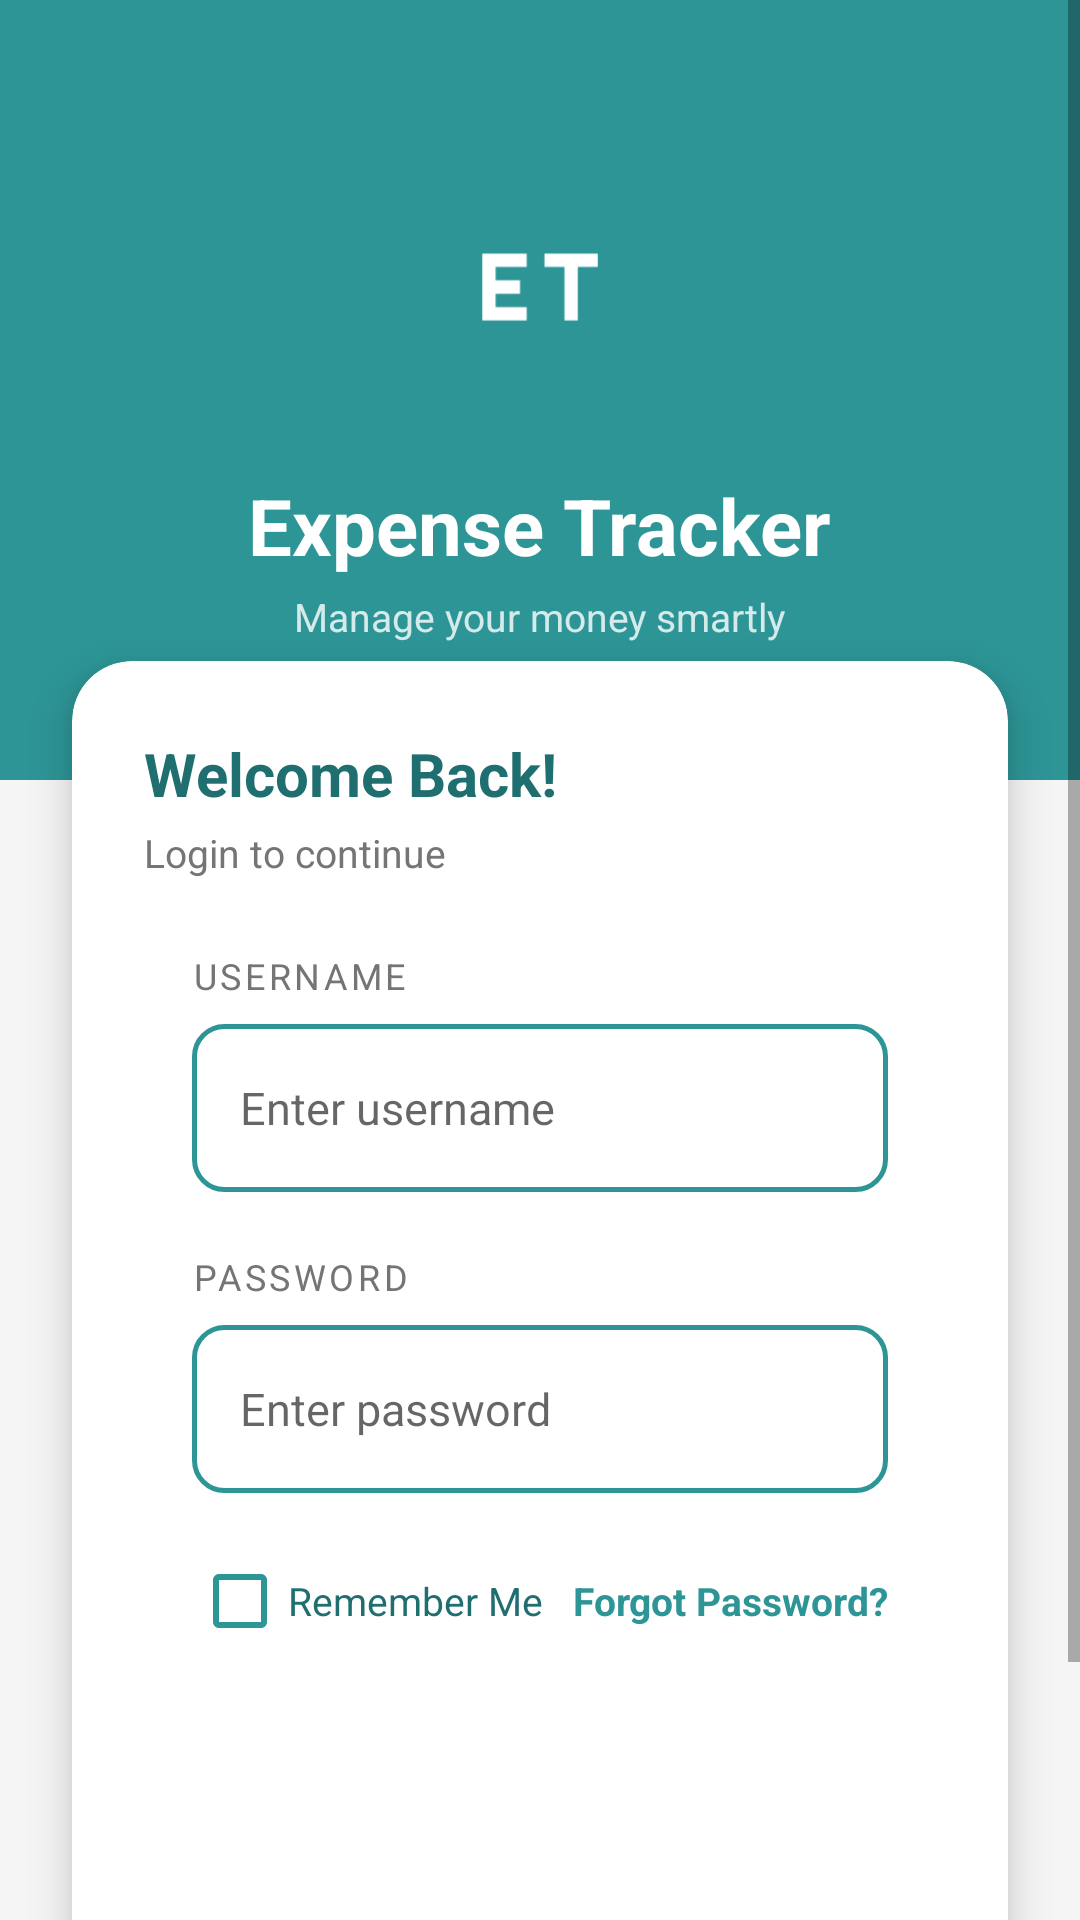

Produce the Android XML layout that renders to this screen, including the resource entries it uses.
<!-- AndroidManifest.xml: application theme Theme.ExpenseTracker -->
<!-- res/layout/activity_login.xml -->
<?xml version="1.0" encoding="utf-8"?>
<ScrollView xmlns:android="http://schemas.android.com/apk/res/android"
    xmlns:app="http://schemas.android.com/apk/res-auto"
    android:layout_width="match_parent"
    android:layout_height="match_parent"
    android:background="@color/background"
    android:fillViewport="true">

    <LinearLayout
        android:layout_width="match_parent"
        android:layout_height="wrap_content"
        android:orientation="vertical"
        android:gravity="center_horizontal">

        
        <LinearLayout
            android:layout_width="match_parent"
            android:layout_height="260dp"
            android:background="@color/teal_primary"
            android:gravity="center"
            android:orientation="vertical">

            
            <ImageView
                android:id="@+id/iv_logo"
                android:layout_width="100dp"
                android:layout_height="100dp"
                android:src="@drawable/ic_launcher_foreground"
                android:background="@drawable/ic_launcher_background"
                android:padding="10dp"
                android:layout_marginBottom="12dp"
                android:contentDescription="@string/app_logo_description"/>

            <TextView
                android:layout_width="wrap_content"
                android:layout_height="wrap_content"
                android:text="@string/login_app_name"
                android:textSize="26sp"
                android:textStyle="bold"
                android:textColor="@color/white"/>

            <TextView
                android:layout_width="wrap_content"
                android:layout_height="wrap_content"
                android:text="@string/login_subtitle"
                android:textSize="13sp"
                android:textColor="#CCFFFFFF"
                android:layout_marginTop="4dp"/>
        </LinearLayout>

        
        <androidx.cardview.widget.CardView
            android:layout_width="match_parent"
            android:layout_height="wrap_content"
            android:layout_marginStart="24dp"
            android:layout_marginEnd="24dp"
            android:layout_marginTop="-40dp"
            app:cardCornerRadius="20dp"
            app:cardElevation="8dp"
            app:cardBackgroundColor="@color/white">

            <LinearLayout
                android:layout_width="match_parent"
                android:layout_height="wrap_content"
                android:orientation="vertical"
                android:padding="24dp">

                <TextView
                    android:layout_width="wrap_content"
                    android:layout_height="wrap_content"
                    android:text="@string/welcome_back"
                    android:textSize="20sp"
                    android:textStyle="bold"
                    android:textColor="@color/text_dark"
                    android:layout_marginBottom="4dp"/>

                <TextView
                    android:layout_width="wrap_content"
                    android:layout_height="wrap_content"
                    android:text="@string/login_continue"
                    android:textSize="13sp"
                    android:textColor="@color/text_gray"
                    android:layout_marginBottom="24dp"/>

                
                <TextView
                    android:layout_width="wrap_content"
                    android:layout_height="wrap_content"
                    android:text="@string/label_username"
                    android:textColor="@color/text_gray"
                    android:textSize="12sp"
                    android:letterSpacing="0.1"
                    android:layout_marginBottom="8dp"
                    android:layout_marginStart="16dp"/>

                
                <EditText
                    android:id="@+id/et_username"
                    android:layout_width="match_parent"
                    android:layout_height="56dp"
                    android:background="@drawable/bg_input_field"
                    android:paddingStart="16dp"
                    android:paddingEnd="16dp"
                    android:hint="@string/hint_username"
                    android:inputType="text"
                    android:textSize="15sp"
                    android:textColor="@color/text_dark"
                    android:autofillHints="username"
                    android:layout_marginStart="16dp"
                    android:layout_marginEnd="16dp"/>

                
                <TextView
                    android:layout_width="wrap_content"
                    android:layout_height="wrap_content"
                    android:text="@string/label_password"
                    android:textColor="@color/text_gray"
                    android:textSize="12sp"
                    android:letterSpacing="0.1"
                    android:layout_marginTop="20dp"
                    android:layout_marginBottom="8dp"
                    android:layout_marginStart="16dp"/>

                
                <EditText
                    android:id="@+id/et_password"
                    android:layout_width="match_parent"
                    android:layout_height="56dp"
                    android:background="@drawable/bg_input_field"
                    android:paddingStart="16dp"
                    android:paddingEnd="16dp"
                    android:hint="@string/hint_password"
                    android:inputType="textPassword"
                    android:textSize="15sp"
                    android:textColor="@color/text_dark"
                    android:autofillHints="password"
                    android:layout_marginStart="16dp"
                    android:layout_marginEnd="16dp"/>

                
                <LinearLayout
                    android:layout_width="match_parent"
                    android:layout_height="wrap_content"
                    android:orientation="horizontal"
                    android:gravity="center_vertical"
                    android:layout_marginTop="12dp"
                    android:layout_marginStart="16dp"
                    android:layout_marginEnd="16dp">

                    <CheckBox
                        android:id="@+id/cb_remember"
                        android:layout_width="wrap_content"
                        android:layout_height="wrap_content"
                        android:text="@string/remember_me"
                        android:textColor="@color/text_dark"
                        android:textSize="13sp"
                        android:buttonTint="@color/teal_primary"/>

                    <View
                        android:layout_width="0dp"
                        android:layout_height="0dp"
                        android:layout_weight="1"/>

                    <TextView
                        android:id="@+id/tv_forgot"
                        android:layout_width="wrap_content"
                        android:layout_height="wrap_content"
                        android:text="@string/forgot_password"
                        android:textColor="@color/teal_primary"
                        android:textSize="13sp"
                        android:textStyle="bold"/>
                </LinearLayout>

                
                <Button
                    android:id="@+id/btn_login"
                    android:layout_width="match_parent"
                    android:layout_height="56dp"
                    android:text="@string/login_button"
                    android:textColor="@color/white"
                    android:textSize="16sp"
                    android:textStyle="bold"
                    android:background="@drawable/bg_button_teal"
                    android:layout_marginTop="24dp"
                    android:layout_marginStart="16dp"
                    android:layout_marginEnd="16dp"
                    app:backgroundTint="@null"/>

                
                <LinearLayout
                    android:layout_width="wrap_content"
                    android:layout_height="wrap_content"
                    android:orientation="horizontal"
                    android:gravity="center"
                    android:layout_gravity="center"
                    android:layout_marginTop="20dp">

                    <TextView
                        android:layout_width="wrap_content"
                        android:layout_height="wrap_content"
                        android:text="@string/dont_have_account"
                        android:textColor="@color/text_gray"
                        android:textSize="13sp"/>

                    <TextView
                        android:id="@+id/tv_register"
                        android:layout_width="wrap_content"
                        android:layout_height="wrap_content"
                        android:text="@string/register"
                        android:textColor="@color/teal_primary"
                        android:textStyle="bold"
                        android:textSize="13sp"/>
                </LinearLayout>

            </LinearLayout>
        </androidx.cardview.widget.CardView>

        <View
            android:layout_width="match_parent"
            android:layout_height="40dp"/>

    </LinearLayout>
</ScrollView>
<!-- resources referenced by this layout -->
<resources>
  <color name="background">#F5F5F5</color>
  <color name="teal_primary">#2D9596</color>
  <color name="text_dark">#1F6F70</color>
  <color name="text_gray">#757575</color>
  <color name="white">#FFFFFFFF</color>
  <!-- drawable bg_input_field (drawable) -->
  <?xml version="1.0" encoding="utf-8"?>
  <shape xmlns:android="http://schemas.android.com/apk/res/android"
      android:shape="rectangle">
      <solid android:color="@color/white"/>
      <corners android:radius="10dp"/>
      <stroke android:width="1.5dp" android:color="@color/teal_primary"/>
  </shape>
  <!-- drawable ic_launcher_background (drawable) -->
  <?xml version="1.0" encoding="utf-8"?>
  <vector xmlns:android="http://schemas.android.com/apk/res/android"
      android:width="108dp"
      android:height="108dp"
      android:viewportWidth="108"
      android:viewportHeight="108">
      <path
          android:fillColor="@color/teal_primary"
          android:pathData="M54,54m-50,0a50,50 0,1 1,100 0a50,50 0,1 1,-100 0" />
  </vector>
  <!-- drawable ic_launcher_foreground (drawable) -->
  <vector xmlns:android="http://schemas.android.com/apk/res/android"
      android:width="108dp"
      android:height="108dp"
      android:viewportWidth="108"
      android:viewportHeight="108">
      
      <path
          android:fillColor="@color/white"
          android:pathData="M28,39 h20 v6 h-14 v6 h11 v6 h-11 v6 h14 v6 h-20 Z" />
      
      <path
          android:fillColor="@color/white"
          android:pathData="M56,39 h24 v6 h-9 v24 h-6 v-24 h-9 Z" />
  </vector>
  <string name="app_logo_description">App Logo</string>
  <string name="dont_have_account">Don\'t have an account? </string>
  <string name="forgot_password">Forgot Password?</string>
  <string name="hint_password">Enter password</string>
  <string name="hint_username">Enter username</string>
  <string name="label_password">PASSWORD</string>
  <string name="label_username">USERNAME</string>
  <string name="login_app_name">Expense Tracker</string>
  <string name="login_button">Login</string>
  <string name="login_continue">Login to continue</string>
  <string name="login_subtitle">Manage your money smartly</string>
  <string name="register">Register</string>
  <string name="remember_me">Remember Me</string>
  <string name="welcome_back">Welcome Back!</string>
  <style name="Theme.ExpenseTracker" parent="Theme.MaterialComponents.Light.NoActionBar">
          <item name="colorPrimary">@color/teal_primary</item>
          <item name="colorPrimaryVariant">@color/teal_dark</item>
          <item name="colorOnPrimary">@color/white</item>
          <item name="android:windowBackground">@color/background</item>
          <item name="android:statusBarColor">@color/teal_primary</item>
      </style>
  <color name="teal_dark">#1E6B6C</color>
</resources>
